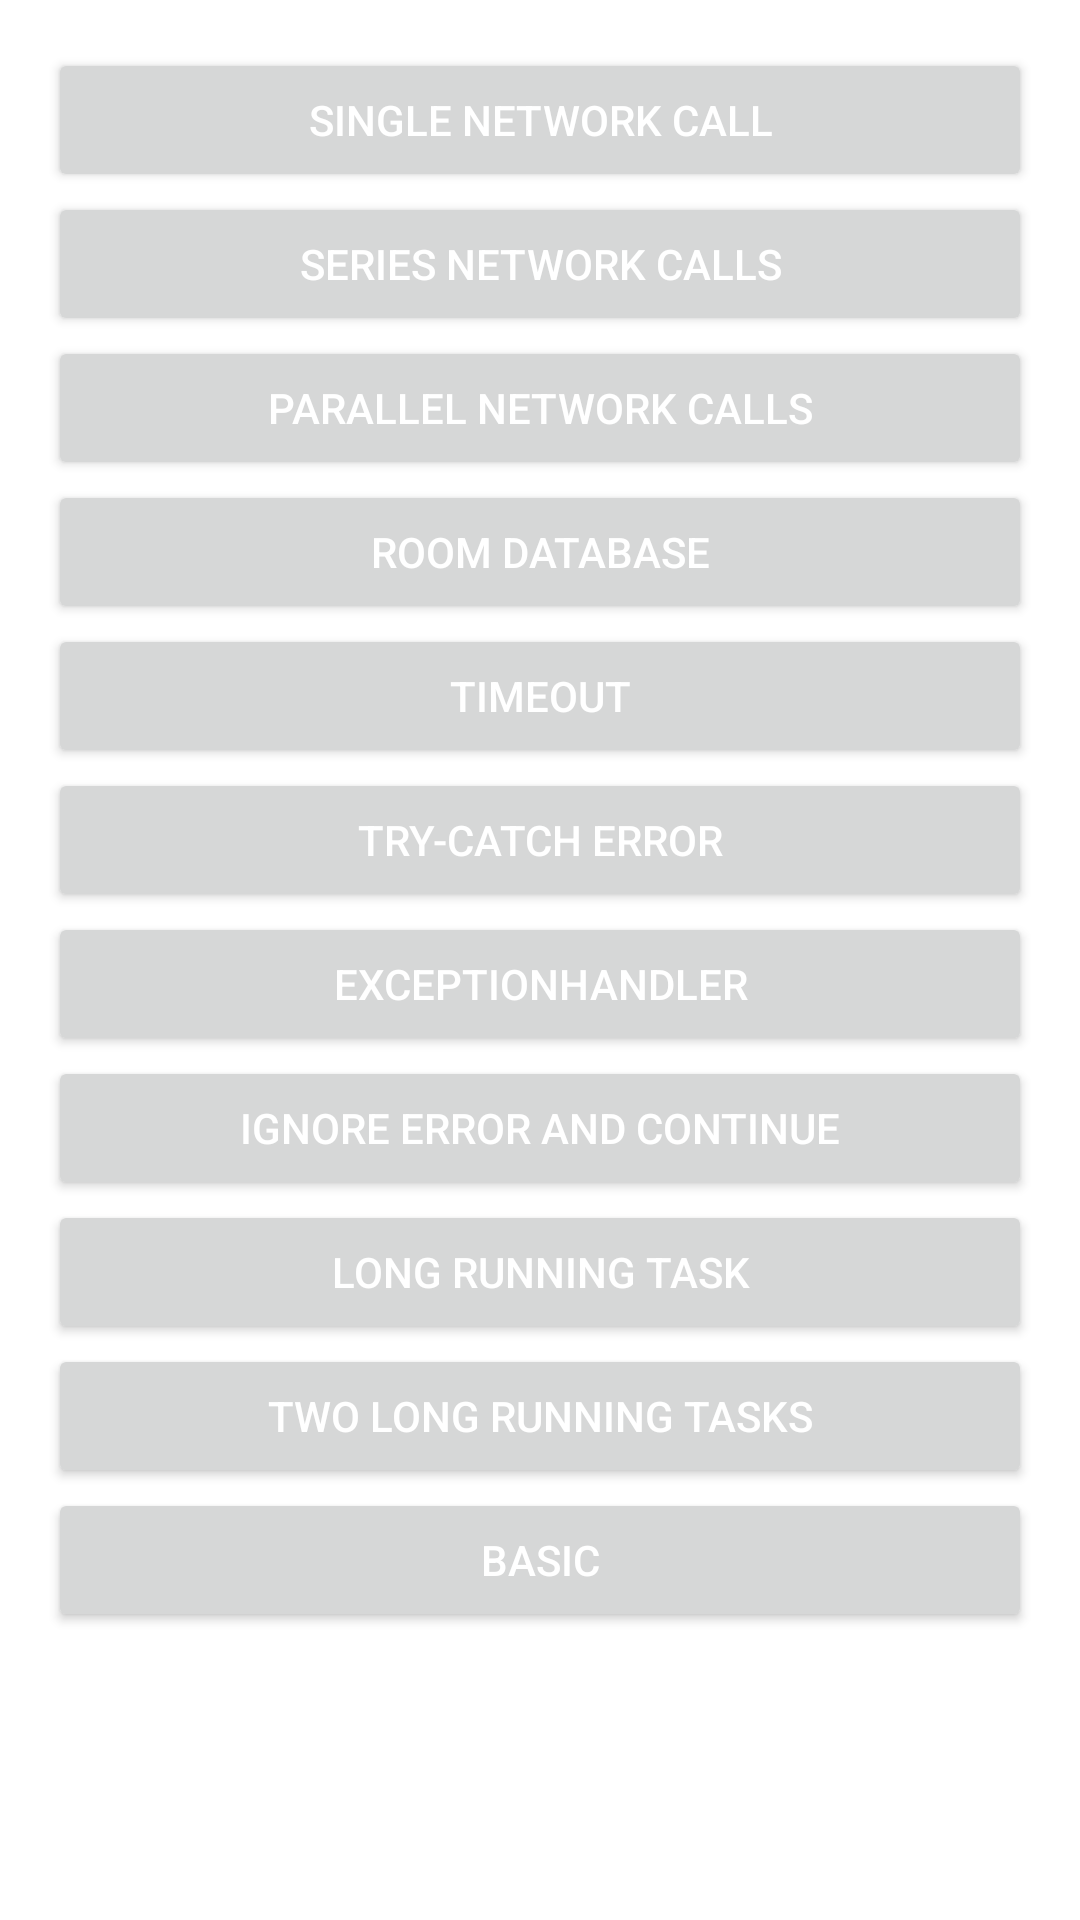

Produce the Android XML layout that renders to this screen, including the resource entries it uses.
<!-- AndroidManifest.xml: application theme Theme.LearnKotlinCoroutines -->
<!-- res/layout/activity_main.xml -->
<?xml version="1.0" encoding="utf-8"?>
<ScrollView xmlns:android="http://schemas.android.com/apk/res/android"
    xmlns:tools="http://schemas.android.com/tools"
    android:layout_width="match_parent"
    android:layout_height="match_parent"
    android:fadeScrollbars="false"
    android:paddingLeft="16dp"
    android:paddingTop="16dp"
    android:paddingRight="16dp"
    android:paddingBottom="16dp"
    tools:context=".ui.MainActivity">

    <LinearLayout
        android:layout_width="match_parent"
        android:layout_height="wrap_content"
        android:orientation="vertical">

        <Button
            android:layout_width="match_parent"
            android:layout_height="wrap_content"
            android:onClick="startSingleNetworkCallActivity"
            android:text="@string/single_network_call"
            android:textColor="@android:color/white" />

        <Button
            android:layout_width="match_parent"
            android:layout_height="wrap_content"
            android:onClick="startSeriesNetworkCallsActivity"
            android:text="@string/series_network_calls"
            android:textColor="@android:color/white" />

        <Button
            android:layout_width="match_parent"
            android:layout_height="wrap_content"
            android:onClick="startParallelNetworkCallsActivity"
            android:text="@string/parallel_network_calls"
            android:textColor="@android:color/white" />

        <Button
            android:layout_width="match_parent"
            android:layout_height="wrap_content"
            android:onClick="startRoomDatabaseActivity"
            android:text="@string/room_database"
            android:textColor="@android:color/white" />

        <Button
            android:layout_width="match_parent"
            android:layout_height="wrap_content"
            android:onClick="startTimeoutActivity"
            android:text="@string/timeout"
            android:textColor="@android:color/white" />

        <Button
            android:layout_width="match_parent"
            android:layout_height="wrap_content"
            android:onClick="startTryCatchActivity"
            android:text="@string/try_catch_error"
            android:textColor="@android:color/white" />

        <Button
            android:layout_width="match_parent"
            android:layout_height="wrap_content"
            android:onClick="startExceptionHandlerActivity"
            android:text="@string/exception_handler"
            android:textColor="@android:color/white" />

        <Button
            android:layout_width="match_parent"
            android:layout_height="wrap_content"
            android:onClick="startIgnoreErrorAndContinueActivity"
            android:text="@string/ignore_error_and_continue"
            android:textColor="@android:color/white" />

        <Button
            android:layout_width="match_parent"
            android:layout_height="wrap_content"
            android:onClick="startLongRunningTaskActivity"
            android:text="@string/long_running_task"
            android:textColor="@android:color/white" />

        <Button
            android:layout_width="match_parent"
            android:layout_height="wrap_content"
            android:onClick="startTwoLongRunningTasksActivity"
            android:text="@string/two_long_running_tasks"
            android:textColor="@android:color/white" />

        <Button
            android:layout_width="match_parent"
            android:layout_height="wrap_content"
            android:onClick="startBasicActivity"
            android:text="@string/basic"
            android:textColor="@android:color/white" />

    </LinearLayout>
</ScrollView>
<!-- resources referenced by this layout -->
<resources>
  <string name="basic">Basic</string>
  <string name="exception_handler">ExceptionHandler</string>
  <string name="ignore_error_and_continue">Ignore Error And Continue</string>
  <string name="long_running_task">Long Running Task</string>
  <string name="parallel_network_calls">Parallel Network Calls</string>
  <string name="room_database">Room Database</string>
  <string name="series_network_calls">Series Network Calls</string>
  <string name="single_network_call">Single Network Call</string>
  <string name="timeout">Timeout</string>
  <string name="try_catch_error">Try-Catch Error</string>
  <string name="two_long_running_tasks">Two Long Running Tasks</string>
  <style name="Theme.LearnKotlinCoroutines" parent="Theme.MaterialComponents.DayNight.DarkActionBar">
          
          <item name="colorPrimary">@color/purple_500</item>
          <item name="colorPrimaryVariant">@color/purple_700</item>
          <item name="colorOnPrimary">@color/white</item>
          
          <item name="colorSecondary">@color/teal_200</item>
          <item name="colorSecondaryVariant">@color/teal_700</item>
          <item name="colorOnSecondary">@color/black</item>
          
          <item name="android:statusBarColor" tools:targetApi="l">?attr/colorPrimaryVariant</item>
          
      </style>
  <!-- not gathered from this repository: default colours our renderer supplied (Android Studio template values) -->
  <color name="purple_500">#FF6200EE</color>
  <color name="purple_700">#FF3700B3</color>
  <color name="teal_200">#FF03DAC5</color>
  <color name="teal_700">#FF018786</color>
  <color name="black">#FF000000</color>
  <color name="white">#FFFFFFFF</color>
</resources>
